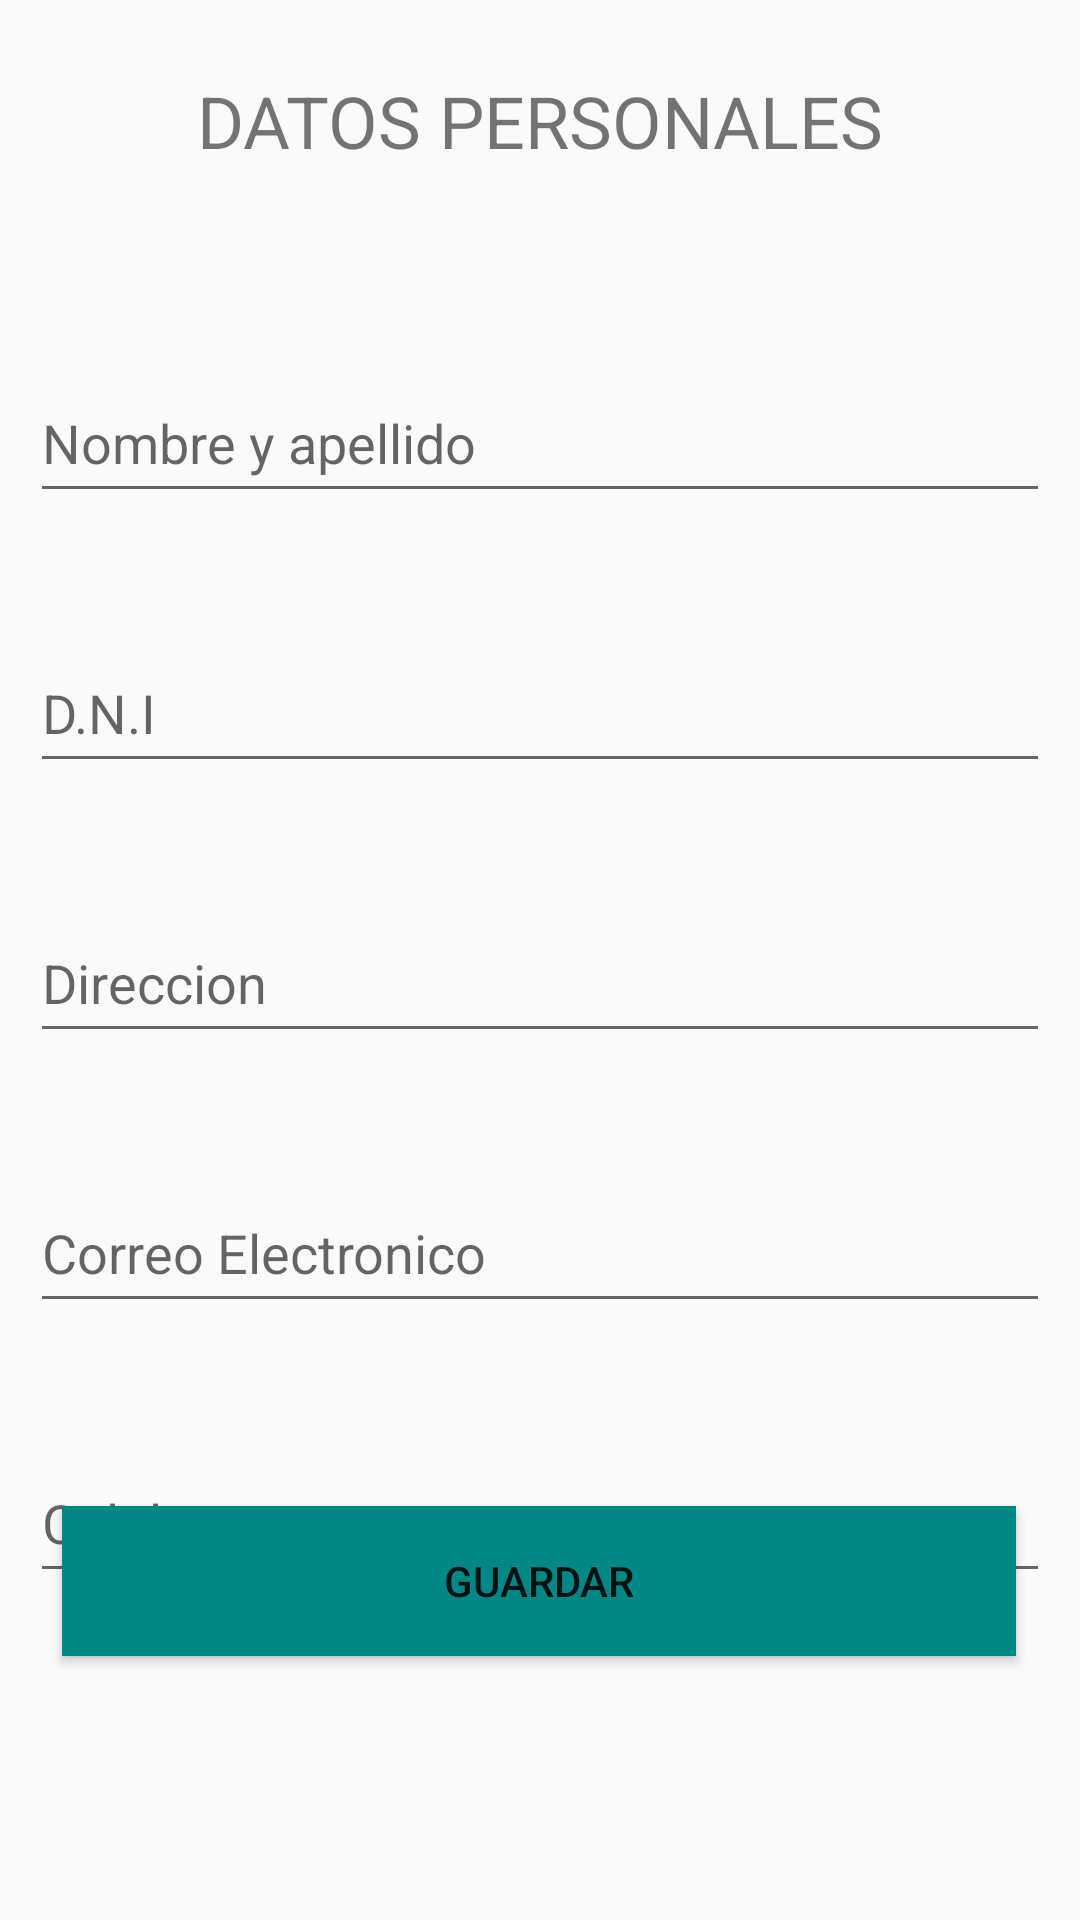

Write the Android layout XML for this screen, with the resource values it uses.
<!-- AndroidManifest.xml: application theme Theme.AppCompat.DayNight.NoActionBar -->
<!-- res/layout/activity_main.xml -->
<?xml version="1.0" encoding="utf-8"?>
<androidx.constraintlayout.widget.ConstraintLayout xmlns:android="http://schemas.android.com/apk/res/android"
    xmlns:app="http://schemas.android.com/apk/res-auto"
    xmlns:tools="http://schemas.android.com/tools"
    android:layout_width="match_parent"
    android:layout_height="match_parent"
    tools:context=".MainActivity">

    <TextView
        android:id="@+id/textView"
        android:layout_width="329dp"
        android:layout_height="33dp"
        android:layout_marginTop="24dp"
        android:text="Datos Personales"
        android:textAlignment="center"
        android:textAllCaps="true"
        android:textSize="24sp"
        android:typeface="normal"
        app:layout_constraintBottom_toBottomOf="parent"
        app:layout_constraintEnd_toEndOf="parent"
        app:layout_constraintHorizontal_bias="0.5"
        app:layout_constraintStart_toStartOf="parent"
        app:layout_constraintTop_toTopOf="parent"
        app:layout_constraintVertical_bias="0.0" />

    <EditText
        android:id="@+id/etName"

        android:layout_width="340dp"

        android:layout_height="50dp"
        android:layout_marginStart="16dp"
        android:layout_marginTop="64dp"
        android:layout_marginEnd="16dp"
        android:ems="10"
        android:hint="@string/nombre_y_apellido"
        android:inputType="textPersonName|textCapWords"
        android:text=""
        app:layout_constraintEnd_toEndOf="parent"
        app:layout_constraintStart_toStartOf="parent"
        app:layout_constraintTop_toBottomOf="@+id/textView" />

    <EditText
        android:id="@+id/etDNI"

        android:layout_width="340dp"

        android:layout_height="50dp"
        android:layout_marginTop="40dp"
        android:ems="10"
        android:hint="D.N.I"
        android:inputType="numberSigned"
        android:text=""
        app:layout_constraintEnd_toEndOf="parent"
        app:layout_constraintStart_toStartOf="parent"
        app:layout_constraintTop_toBottomOf="@+id/etName" />

    <EditText
        android:id="@+id/etDireccion"

        android:layout_width="340dp"

        android:layout_height="50dp"
        android:layout_marginTop="40dp"
        android:ems="10"
        android:hint="Direccion"
        android:inputType="textPersonName"
        android:text=""
        app:layout_constraintEnd_toEndOf="parent"
        app:layout_constraintStart_toStartOf="parent"
        app:layout_constraintTop_toBottomOf="@+id/etDNI" />

    <EditText
        android:id="@+id/etEmail"

        android:layout_width="340dp"

        android:layout_height="50dp"
        android:layout_marginTop="40dp"
        android:ems="10"
        android:hint="Correo Electronico"
        android:inputType="textEmailAddress"
        android:text=""
        app:layout_constraintEnd_toEndOf="parent"
        app:layout_constraintStart_toStartOf="parent"
        app:layout_constraintTop_toBottomOf="@+id/etDireccion" />

    <EditText
        android:id="@+id/etCelular"

        android:layout_width="340dp"

        android:layout_height="50dp"
        android:layout_marginTop="40dp"
        android:ems="10"
        android:hint="Celular"
        android:inputType="phone"
        android:text=""
        app:layout_constraintEnd_toEndOf="parent"
        app:layout_constraintHorizontal_bias="0.502"
        app:layout_constraintStart_toStartOf="parent"
        app:layout_constraintTop_toBottomOf="@+id/etEmail" />

    <Button
        android:id="@+id/btnCargar"
        android:layout_width="318dp"
        android:layout_height="50dp"
        android:layout_marginBottom="88dp"
        android:background="@color/teal_700"
        android:text="Guardar"
        app:layout_constraintBottom_toBottomOf="parent"
        app:layout_constraintEnd_toEndOf="parent"
        app:layout_constraintHorizontal_bias="0.494"
        app:layout_constraintStart_toStartOf="parent"
        app:layout_constraintTop_toBottomOf="@+id/etCelular"
        app:layout_constraintVertical_bias="1.0" />

</androidx.constraintlayout.widget.ConstraintLayout>
<!-- resources referenced by this layout -->
<resources>
  <string name="nombre_y_apellido">Nombre y apellido</string>
  <!-- not gathered from this repository: default colours our renderer supplied (Android Studio template values) -->
  <color name="teal_700">#FF018786</color>
</resources>
